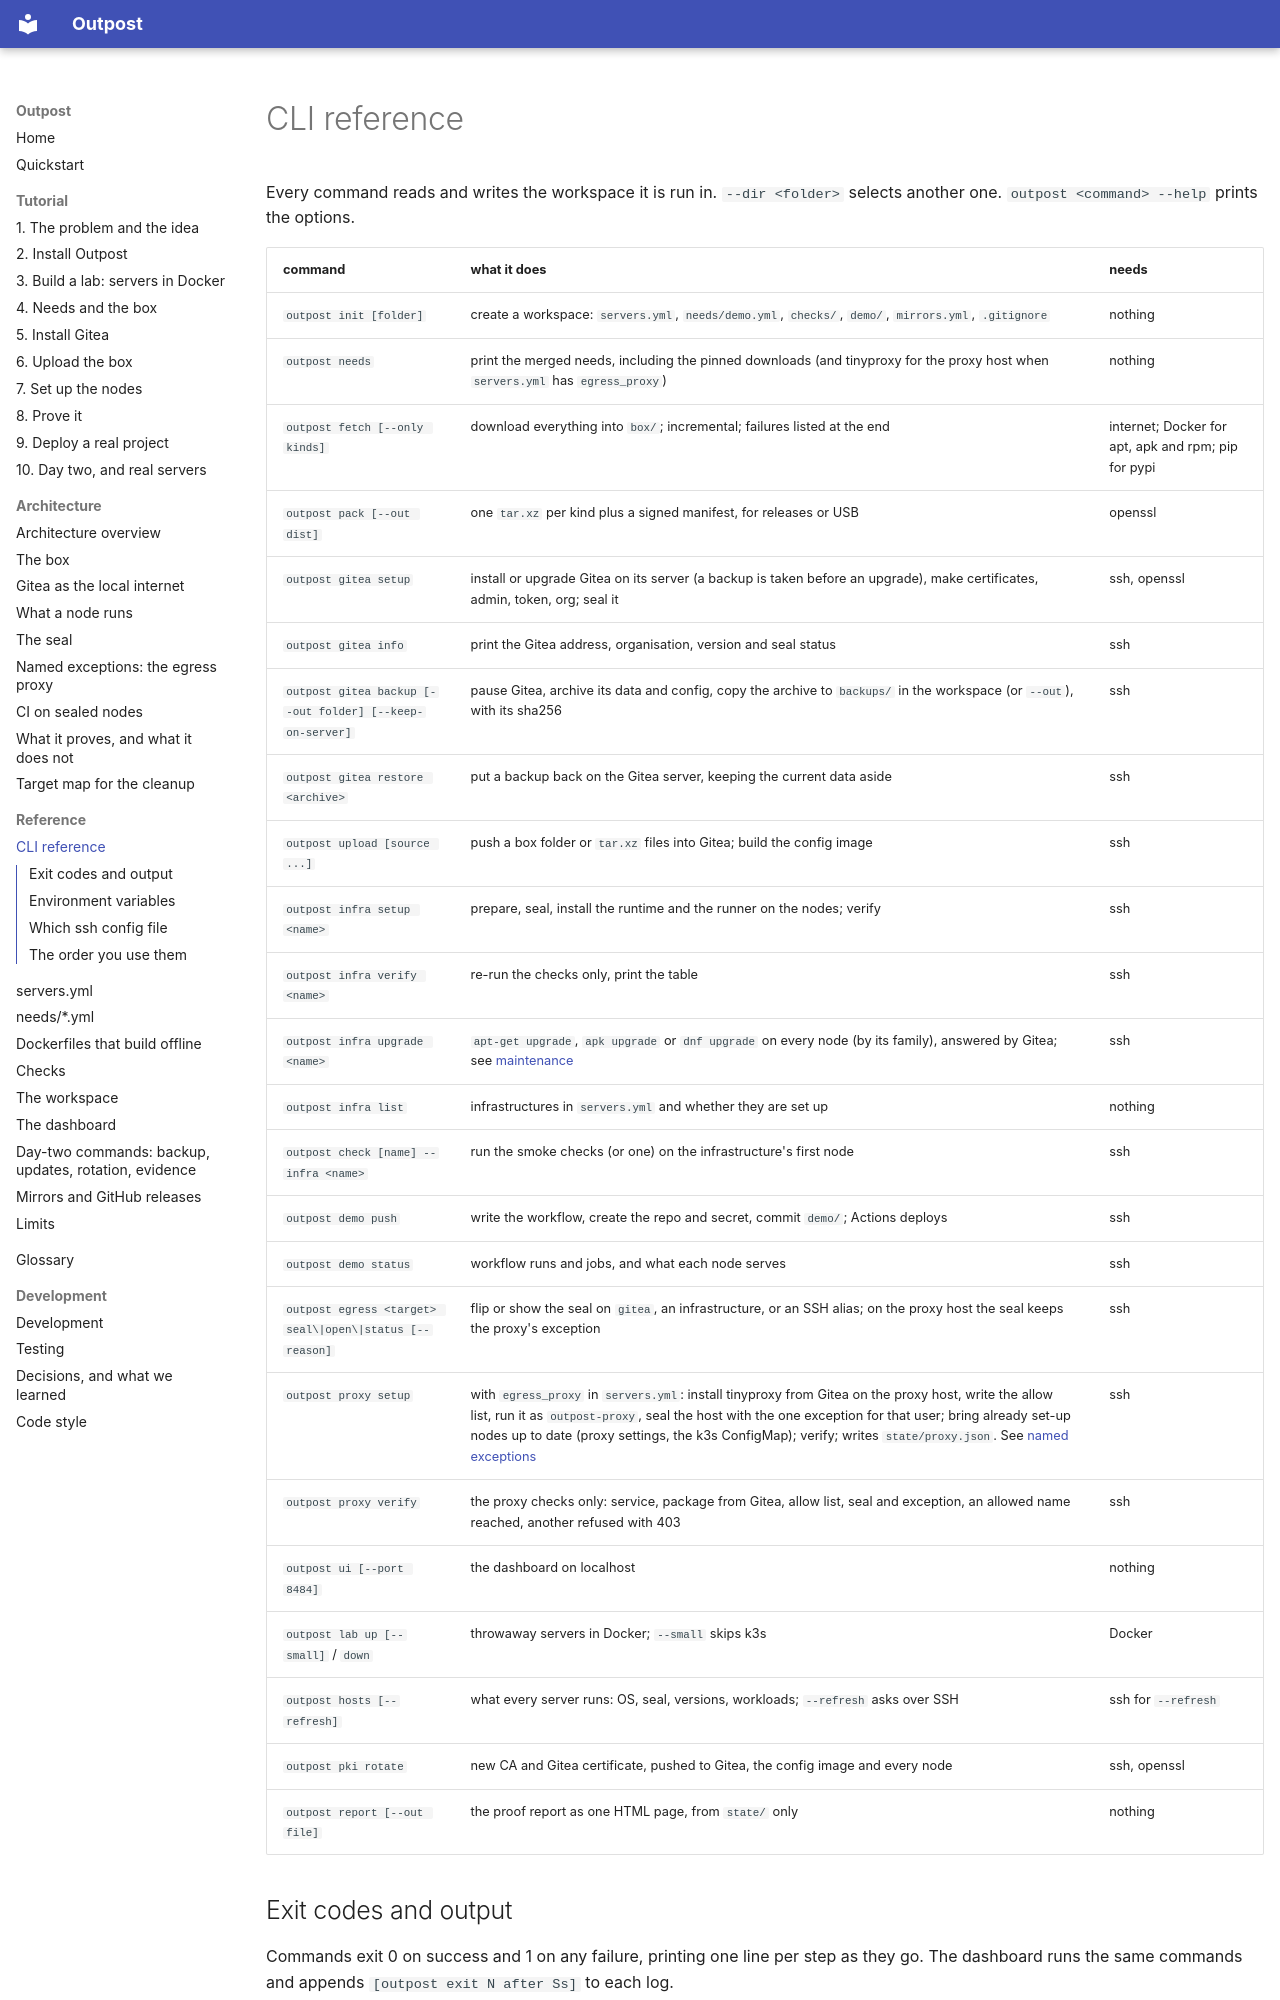

repository: bshadmehr98/outpost · page: reference/cli/index.html · generator: mkdocs

# CLI reference

Every command reads and writes the workspace it is run in. `--dir <folder>` selects
another one. `outpost <command> --help` prints the options.

| command | what it does | needs |
|---|---|---|
| `outpost init [folder]` | create a workspace: `servers.yml`, `needs/demo.yml`, `checks/`, `demo/`, `mirrors.yml`, `.gitignore` | nothing |
| `outpost needs` | print the merged needs, including the pinned downloads (and tinyproxy for the proxy host when `servers.yml` has `egress_proxy`) | nothing |
| `outpost fetch [--only kinds]` | download everything into `box/`; incremental; failures listed at the end | internet; Docker for apt, apk and rpm; pip for pypi |
| `outpost pack [--out dist]` | one `tar.xz` per kind plus a signed manifest, for releases or USB | openssl |
| `outpost gitea setup` | install or upgrade Gitea on its server (a backup is taken before an upgrade), make certificates, admin, token, org; seal it | ssh, openssl |
| `outpost gitea info` | print the Gitea address, organisation, version and seal status | ssh |
| `outpost gitea backup [--out folder] [--keep-on-server]` | pause Gitea, archive its data and config, copy the archive to `backups/` in the workspace (or `--out`), with its sha256 | ssh |
| `outpost gitea restore <archive>` | put a backup back on the Gitea server, keeping the current data aside | ssh |
| `outpost upload [source ...]` | push a box folder or `tar.xz` files into Gitea; build the config image | ssh |
| `outpost infra setup <name>` | prepare, seal, install the runtime and the runner on the nodes; verify | ssh |
| `outpost infra verify <name>` | re-run the checks only, print the table | ssh |
| `outpost infra upgrade <name>` | `apt-get upgrade`, `apk upgrade` or `dnf upgrade` on every node (by its family), answered by Gitea; see [maintenance](maintenance.md) | ssh |
| `outpost infra list` | infrastructures in `servers.yml` and whether they are set up | nothing |
| `outpost check [name] --infra <name>` | run the smoke checks (or one) on the infrastructure's first node | ssh |
| `outpost demo push` | write the workflow, create the repo and secret, commit `demo/`; Actions deploys | ssh |
| `outpost demo status` | workflow runs and jobs, and what each node serves | ssh |
| `outpost egress <target> seal\|open\|status [--reason]` | flip or show the seal on `gitea`, an infrastructure, or an SSH alias; on the proxy host the seal keeps the proxy's exception | ssh |
| `outpost proxy setup` | with `egress_proxy` in `servers.yml`: install tinyproxy from Gitea on the proxy host, write the allow list, run it as `outpost-proxy`, seal the host with the one exception for that user; bring already set-up nodes up to date (proxy settings, the k3s ConfigMap); verify; writes `state/proxy.json`. See [named exceptions](../architecture/proxy.md) | ssh |
| `outpost proxy verify` | the proxy checks only: service, package from Gitea, allow list, seal and exception, an allowed name reached, another refused with 403 | ssh |
| `outpost ui [--port 8484]` | the dashboard on localhost | nothing |
| `outpost lab up [--small]` / `down` | throwaway servers in Docker; `--small` skips k3s | Docker |
| `outpost hosts [--refresh]` | what every server runs: OS, seal, versions, workloads; `--refresh` asks over SSH | ssh for `--refresh` |
| `outpost pki rotate` | new CA and Gitea certificate, pushed to Gitea, the config image and every node | ssh, openssl |
| `outpost report [--out file]` | the proof report as one HTML page, from `state/` only | nothing |
